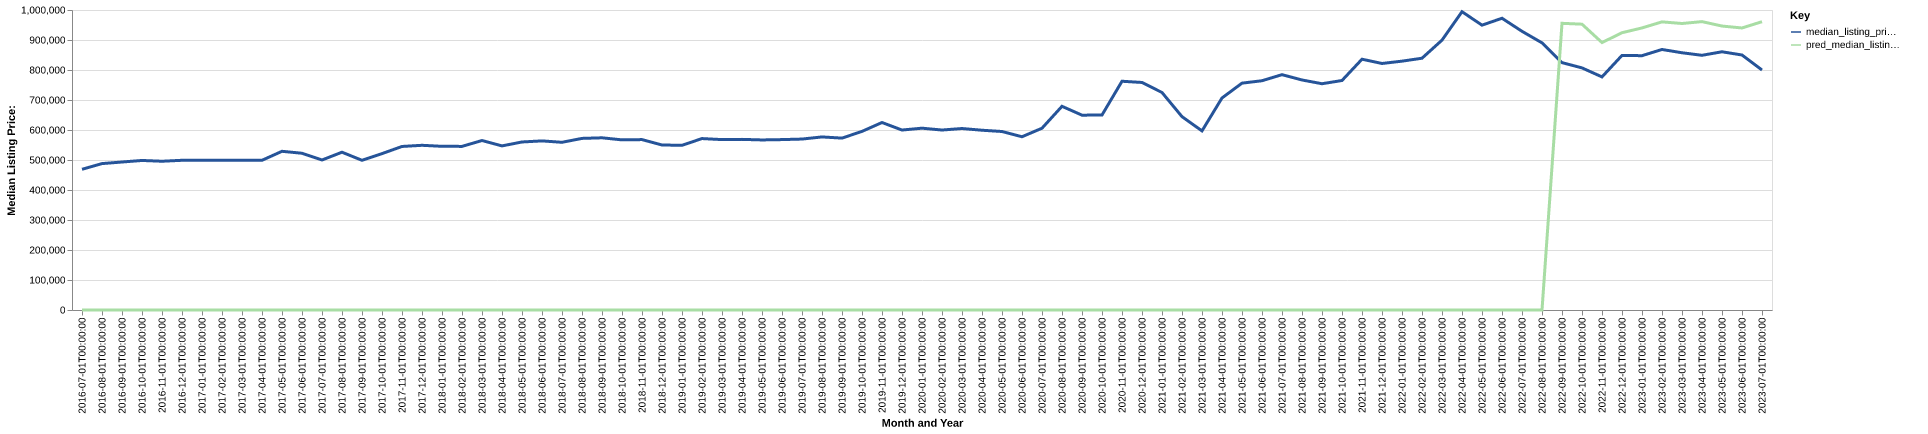

Data behind this chart, as committed beside it:
date, time_idx, median_listing_price, thirty_year_interest_rate_five, month, county_name, active_listing_count, median_days_on_market, pred_median_listing_price, month_year
2016-07-01, 0, 469000, 3.72, 7, greene, ga, 468.0, 116.0, 0, Jul-2016
2016-08-01, 1, 488000, 3.73, 8, greene, ga, 422.0, 127.0, 0, Aug-2016
2016-09-01, 2, 493313, 3.66, 9, greene, ga, 409.0, 127.0, 0, Sep-2016
2016-10-01, 3, 498475, 3.64, 10, greene, ga, 390.0, 137.0, 0, Oct-2016
2016-11-01, 4, 495863, 3.66, 11, greene, ga, 377.0, 139.0, 0, Nov-2016
2016-12-01, 5, 499000, 3.48, 12, greene, ga, 347.0, 148.0, 0, Dec-2016
2017-01-01, 6, 499000, 3.45, 1, greene, ga, 324.0, 152.0, 0, Jan-2017
2017-02-01, 7, 499000, 3.5, 2, greene, ga, 350.0, 140.0, 0, Feb-2017
2017-03-01, 8, 499225, 3.52, 3, greene, ga, 404.0, 77.0, 0, Mar-2017
2017-04-01, 9, 499000, 4.03, 4, greene, ga, 415.0, 72.0, 0, Apr-2017
2017-05-01, 10, 529000, 4.32, 5, greene, ga, 380.0, 92.0, 0, May-2017
2017-06-01, 11, 522500, 4.2, 6, greene, ga, 378.0, 102.0, 0, Jun-2017
2017-07-01, 12, 499999, 4.19, 7, greene, ga, 371.0, 117.0, 0, Jul-2017
2017-08-01, 13, 526000, 4.3, 8, greene, ga, 342.0, 121.0, 0, Aug-2017
2017-09-01, 14, 499000, 4.1, 9, greene, ga, 324.0, 117.0, 0, Sep-2017
2017-10-01, 15, 521250, 4.05, 10, greene, ga, 314.0, 123.0, 0, Oct-2017
2017-11-01, 16, 545125, 3.94, 11, greene, ga, 309.0, 114.0, 0, Nov-2017
2017-12-01, 17, 549000, 4.03, 12, greene, ga, 298.0, 116.0, 0, Dec-2017
2018-01-01, 18, 545625, 3.93, 1, greene, ga, 277.0, 120.0, 0, Jan-2018
2018-02-01, 19, 545375, 3.83, 2, greene, ga, 275.0, 120.0, 0, Feb-2018
2018-03-01, 20, 564950, 3.94, 3, greene, ga, 279.0, 115.0, 0, Mar-2018
2018-04-01, 21, 547000, 3.95, 4, greene, ga, 289.0, 86.0, 0, Apr-2018
2018-05-01, 22, 560075, 3.99, 5, greene, ga, 291.0, 85.0, 0, May-2018
2018-06-01, 23, 563700, 4.15, 6, greene, ga, 303.0, 94.0, 0, Jun-2018
2018-07-01, 24, 559000, 4.4, 7, greene, ga, 287.0, 107.0, 0, Jul-2018
2018-08-01, 25, 572000, 4.46, 8, greene, ga, 283.0, 110.0, 0, Aug-2018
2018-09-01, 26, 574000, 4.58, 9, greene, ga, 282.0, 99.0, 0, Sep-2018
2018-10-01, 27, 567125, 4.66, 10, greene, ga, 277.0, 102.0, 0, Oct-2018
2018-11-01, 28, 568000, 4.62, 11, greene, ga, 270.0, 99.0, 0, Nov-2018
2018-12-01, 29, 550000, 4.54, 12, greene, ga, 246.0, 114.0, 0, Dec-2018
2019-01-01, 30, 549000, 4.6, 1, greene, ga, 233.0, 123.0, 0, Jan-2019
2019-02-01, 31, 571450, 4.72, 2, greene, ga, 235.0, 112.0, 0, Feb-2019
2019-03-01, 32, 568000, 4.9, 3, greene, ga, 269.0, 89.0, 0, Mar-2019
2019-04-01, 33, 568750, 4.94, 4, greene, ga, 296.0, 60.0, 0, Apr-2019
2019-05-01, 34, 566875, 4.75, 5, greene, ga, 304.0, 68.0, 0, May-2019
2019-06-01, 35, 568000, 4.51, 6, greene, ga, 299.0, 90.0, 0, Jun-2019
2019-07-01, 36, 569800, 4.41, 7, greene, ga, 298.0, 106.0, 0, Jul-2019
2019-08-01, 37, 576882, 4.41, 8, greene, ga, 291.0, 105.0, 0, Aug-2019
2019-09-01, 38, 572955, 4.2, 9, greene, ga, 287.0, 101.0, 0, Sep-2019
2019-10-01, 39, 595386, 4.14, 10, greene, ga, 273.0, 99.0, 0, Oct-2019
2019-11-01, 40, 625000, 3.84, 11, greene, ga, 253.0, 109.0, 0, Nov-2019
2019-12-01, 41, 599900, 3.81, 12, greene, ga, 241.0, 125.0, 0, Dec-2019
2020-01-01, 42, 606050, 3.75, 1, greene, ga, 221.0, 139.0, 0, Jan-2020
2020-02-01, 43, 599900, 3.73, 2, greene, ga, 211.0, 137.0, 0, Feb-2020
2020-03-01, 44, 604950, 3.78, 3, greene, ga, 234.0, 109.0, 0, Mar-2020
2020-04-01, 45, 599225, 3.75, 4, greene, ga, 254.0, 85.0, 0, Apr-2020
2020-05-01, 46, 595000, 3.74, 5, greene, ga, 247.0, 94.0, 0, May-2020
2020-06-01, 47, 577500, 3.72, 6, greene, ga, 220.0, 92.0, 0, Jun-2020
2020-07-01, 48, 605950, 3.49, 7, greene, ga, 186.0, 86.0, 0, Jul-2020
2020-08-01, 49, 679000, 3.65, 8, greene, ga, 157.0, 78.0, 0, Aug-2020
2020-09-01, 50, 649450, 3.33, 9, greene, ga, 127.0, 66.0, 0, Sep-2020
2020-10-01, 51, 649950, 3.28, 10, greene, ga, 115.0, 62.0, 0, Oct-2020
2020-11-01, 52, 762500, 3.21, 11, greene, ga, 104.0, 71.0, 0, Nov-2020
2020-12-01, 53, 758450, 3.07, 12, greene, ga, 93.0, 84.0, 0, Dec-2020
2021-01-01, 54, 725000, 2.99, 1, greene, ga, 77.0, 94.0, 0, Jan-2021
2021-02-01, 55, 644500, 2.93, 2, greene, ga, 67.0, 71.0, 0, Feb-2021
2021-03-01, 56, 597000, 2.88, 3, greene, ga, 69.0, 36.0, 0, Mar-2021
2021-04-01, 57, 706750, 2.84, 4, greene, ga, 76.0, 34.0, 0, Apr-2021
2021-05-01, 58, 756167, 2.71, 5, greene, ga, 79.0, 31.0, 0, May-2021
2021-06-01, 59, 764225, 2.79, 6, greene, ga, 83.0, 38.0, 0, Jun-2021
... 25 more rows
